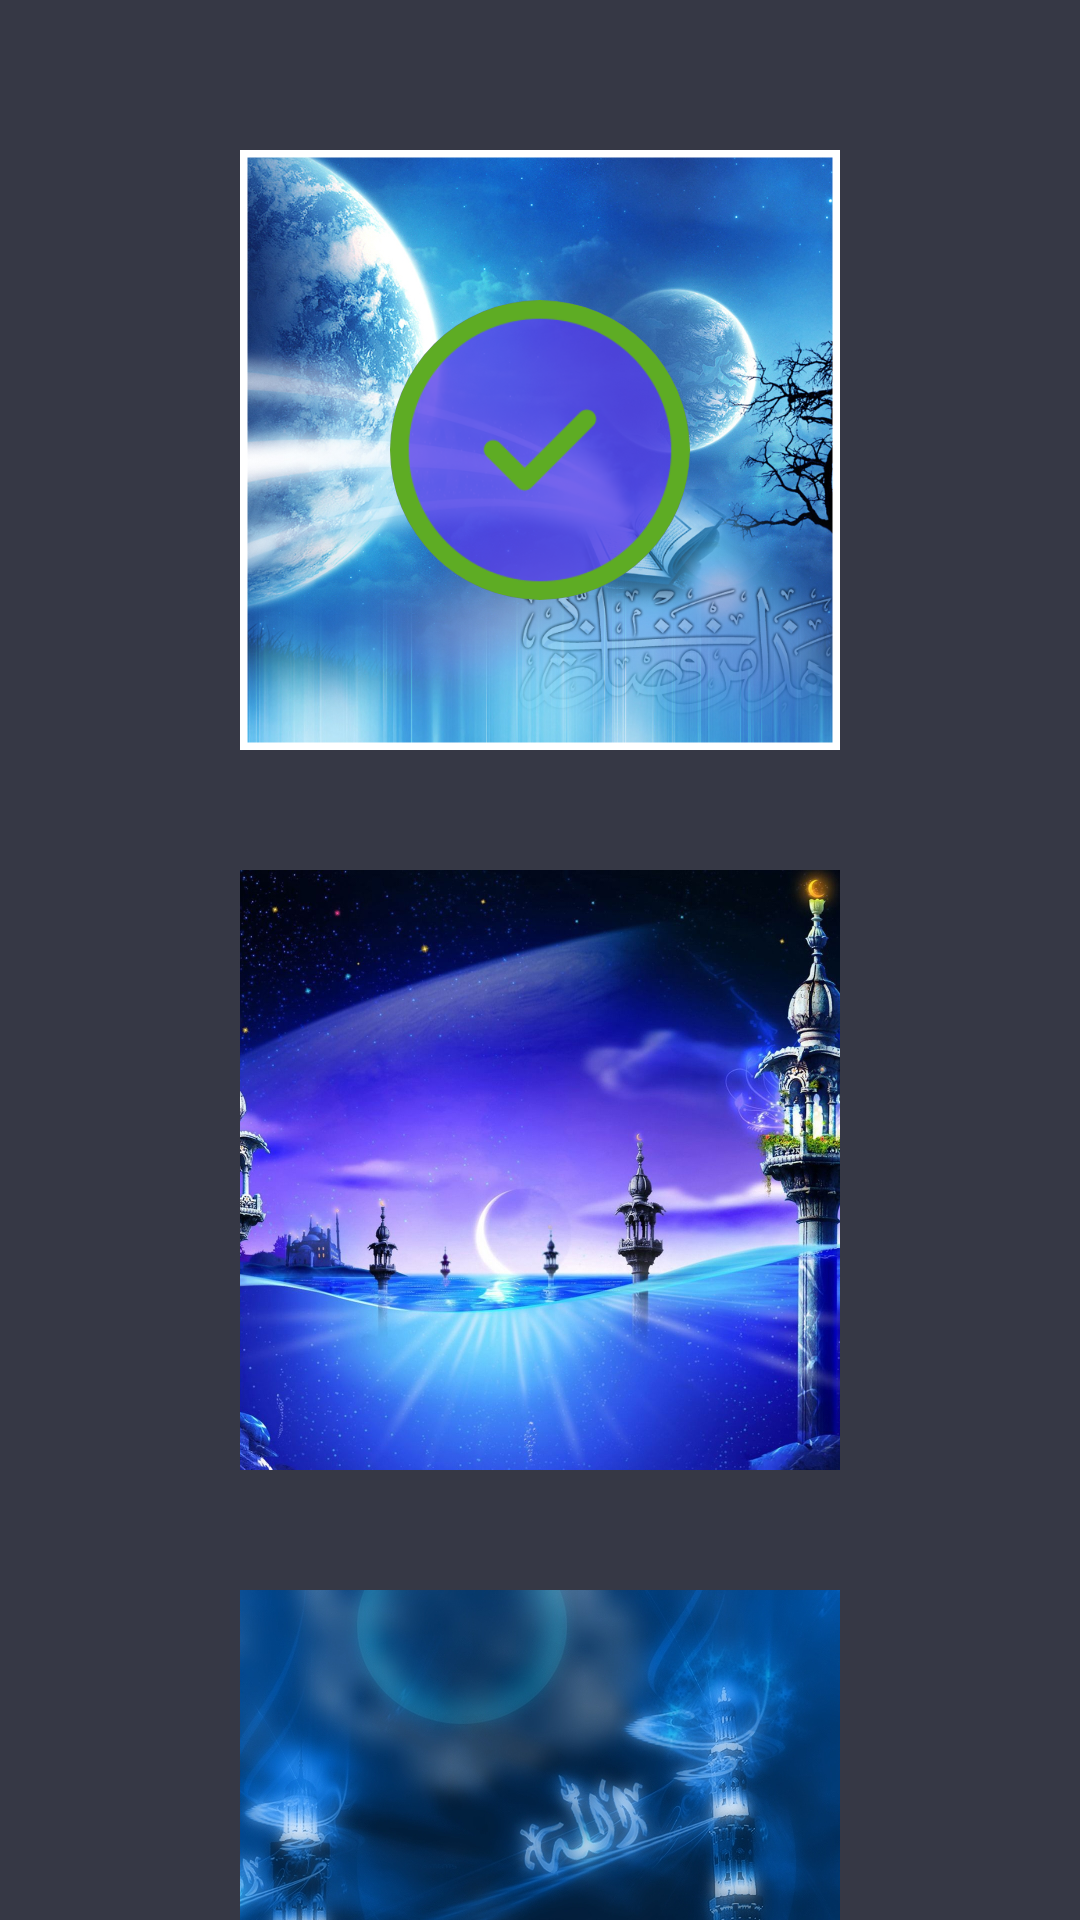

Android layout source for this screen:
<!-- AndroidManifest.xml: application theme Theme.Тасбеҳ -->
<!-- res/layout/nav_header.xml -->
<?xml version="1.0" encoding="utf-8"?>
<androidx.core.widget.NestedScrollView xmlns:android="http://schemas.android.com/apk/res/android"
    xmlns:app="http://schemas.android.com/apk/res-auto"
    xmlns:tools="http://schemas.android.com/tools"
    android:id="@+id/root_view"
    android:layout_width="match_parent"
    android:layout_height="match_parent"
    android:background="@color/background_color"
    android:paddingTop="30dp"
    android:scrollbarAlwaysDrawHorizontalTrack="false">

    <LinearLayout
        android:layout_width="match_parent"
        android:layout_height="wrap_content"
        android:layout_gravity="center_horizontal"
        android:background="@color/background_color"
        android:gravity="center"
        android:orientation="vertical">

        <androidx.constraintlayout.widget.ConstraintLayout
            android:layout_width="200dp"
            android:layout_height="200dp"
            android:layout_marginVertical="20dp"
            android:background="@color/teal_200">

            <com.google.android.material.imageview.ShapeableImageView
                android:id="@+id/icon_item1"
                android:layout_width="match_parent"
                android:layout_height="match_parent"
                android:background="@color/background_color"
                android:backgroundTint="#3D3E50"
                android:clickable="true"
                android:focusable="true"
                android:foreground="?android:attr/selectableItemBackground"
                android:scaleType="centerCrop"
                android:src="@drawable/splash_image2"
                app:strokeColor="@color/white"
                app:strokeWidth="5dp"
                tools:ignore="UnusedAttribute" />

            <com.google.android.material.imageview.ShapeableImageView
                android:layout_width="100dp"
                android:layout_height="100dp"
                android:background="#C6553CE8"
                android:clickable="false"
                android:src="@drawable/selected_png"
                android:visibility="gone"
                app:layout_constraintBottom_toBottomOf="parent"
                app:layout_constraintLeft_toLeftOf="parent"
                app:layout_constraintRight_toRightOf="parent"
                app:layout_constraintTop_toTopOf="parent"
                app:shapeAppearanceOverlay="@style/circle"
                app:strokeColor="@color/white" />

            <com.google.android.material.imageview.ShapeableImageView
                android:id="@+id/selectorImg1"
                android:layout_width="100dp"
                android:layout_height="100dp"
                android:background="#C6553CE8"
                android:clickable="false"
                android:src="@drawable/selected_png"
                android:visibility="visible"
                app:layout_constraintBottom_toBottomOf="parent"
                app:layout_constraintLeft_toLeftOf="parent"
                app:layout_constraintRight_toRightOf="parent"
                app:layout_constraintTop_toTopOf="parent"
                app:shapeAppearanceOverlay="@style/circle"
                app:strokeColor="@color/white" />

        </androidx.constraintlayout.widget.ConstraintLayout>


        <androidx.constraintlayout.widget.ConstraintLayout
            android:layout_width="200dp"
            android:layout_height="200dp"
            android:layout_marginVertical="20dp"
            android:background="@color/teal_200">

            <com.google.android.material.imageview.ShapeableImageView
                android:id="@+id/icon_item2"
                android:layout_width="match_parent"
                android:layout_height="match_parent"
                android:background="@color/background_color"
                android:backgroundTint="#3D3E50"
                android:clickable="true"
                android:focusable="true"
                android:foreground="?android:attr/selectableItemBackground"
                android:scaleType="centerCrop"
                android:src="@drawable/splash_image1"
                app:strokeColor="@color/white"
                tools:ignore="UnusedAttribute" />

            <com.google.android.material.imageview.ShapeableImageView
                android:id="@+id/selectorImg2"
                android:layout_width="100dp"
                android:layout_height="100dp"
                android:background="#C6553CE8"
                android:clickable="false"
                android:src="@drawable/selected_png"
                android:visibility="gone"
                app:layout_constraintBottom_toBottomOf="parent"
                app:layout_constraintLeft_toLeftOf="parent"
                app:layout_constraintRight_toRightOf="parent"
                app:layout_constraintTop_toTopOf="parent"
                app:shapeAppearanceOverlay="@style/circle"
                app:strokeColor="@color/white" />

        </androidx.constraintlayout.widget.ConstraintLayout>


        <androidx.constraintlayout.widget.ConstraintLayout
            android:layout_width="200dp"
            android:layout_height="200dp"
            android:layout_marginVertical="20dp"
            android:background="@color/teal_200">

            <com.google.android.material.imageview.ShapeableImageView
                android:id="@+id/icon_item3"
                android:layout_width="match_parent"
                android:layout_height="match_parent"
                android:background="@color/background_color"
                android:backgroundTint="#3D3E50"
                android:clickable="true"
                android:focusable="true"
                android:foreground="?android:attr/selectableItemBackground"
                android:scaleType="centerCrop"
                android:src="@drawable/splash_image3"
                app:strokeColor="@color/white"
                tools:ignore="UnusedAttribute" />

            <com.google.android.material.imageview.ShapeableImageView
                android:id="@+id/selectorImg3"
                android:layout_width="100dp"
                android:layout_height="100dp"
                android:background="#C6553CE8"
                android:clickable="false"
                android:src="@drawable/selected_png"
                android:visibility="gone"
                app:layout_constraintBottom_toBottomOf="parent"
                app:layout_constraintLeft_toLeftOf="parent"
                app:layout_constraintRight_toRightOf="parent"
                app:layout_constraintTop_toTopOf="parent"
                app:shapeAppearanceOverlay="@style/circle"
                app:strokeColor="@color/white" />

        </androidx.constraintlayout.widget.ConstraintLayout>


        <androidx.constraintlayout.widget.ConstraintLayout
            android:layout_width="200dp"
            android:layout_height="200dp"
            android:layout_marginVertical="20dp"
            android:background="@color/teal_200">

            <com.google.android.material.imageview.ShapeableImageView
                android:id="@+id/icon_item4"
                android:layout_width="match_parent"
                android:layout_height="match_parent"
                android:background="@color/background_color"
                android:backgroundTint="#3D3E50"
                android:clickable="true"
                android:focusable="true"
                android:foreground="?android:attr/selectableItemBackground"
                android:scaleType="centerCrop"
                android:src="@drawable/splash_image4"
                app:strokeColor="@color/white"
                tools:ignore="UnusedAttribute" />

            <com.google.android.material.imageview.ShapeableImageView
                android:id="@+id/selectorImg4"
                android:layout_width="100dp"
                android:layout_height="100dp"
                android:background="#C6553CE8"
                android:clickable="false"
                android:src="@drawable/selected_png"
                android:visibility="gone"
                app:layout_constraintBottom_toBottomOf="parent"
                app:layout_constraintLeft_toLeftOf="parent"
                app:layout_constraintRight_toRightOf="parent"
                app:layout_constraintTop_toTopOf="parent"
                app:shapeAppearanceOverlay="@style/circle"
                app:strokeColor="@color/white" />

        </androidx.constraintlayout.widget.ConstraintLayout>


        <androidx.constraintlayout.widget.ConstraintLayout
            android:layout_width="200dp"
            android:layout_height="200dp"
            android:layout_marginVertical="20dp"
            android:background="@color/teal_200">

            <com.google.android.material.imageview.ShapeableImageView
                android:id="@+id/icon_item5"
                android:layout_width="match_parent"
                android:layout_height="match_parent"
                android:background="@color/background_color"
                android:backgroundTint="#3D3E50"
                android:clickable="true"
                android:focusable="true"
                android:foreground="?android:attr/selectableItemBackground"
                android:scaleType="centerCrop"
                android:src="@drawable/splash_images"
                app:strokeColor="@color/white"
                tools:ignore="UnusedAttribute" />

            <com.google.android.material.imageview.ShapeableImageView
                android:id="@+id/selectorImg5"
                android:layout_width="100dp"
                android:layout_height="100dp"
                android:background="#C6553CE8"
                android:clickable="false"
                android:src="@drawable/selected_png"
                android:visibility="gone"
                app:layout_constraintBottom_toBottomOf="parent"
                app:layout_constraintLeft_toLeftOf="parent"
                app:layout_constraintRight_toRightOf="parent"
                app:layout_constraintTop_toTopOf="parent"
                app:shapeAppearanceOverlay="@style/circle"
                app:strokeColor="@color/white" />

        </androidx.constraintlayout.widget.ConstraintLayout>


    </LinearLayout>

</androidx.core.widget.NestedScrollView>
<!-- resources referenced by this layout -->
<resources>
  <color name="background_color">#363845</color>
  <color name="teal_200">#FF03DAC5</color>
  <color name="white">#FFFFFFFF</color>
  <!-- drawable selected_png: png bitmap (drawable, 11062 bytes) -->
  <!-- drawable splash_image1: jpg bitmap (drawable, 280069 bytes) -->
  <!-- drawable splash_image2: jpg bitmap (drawable, 641735 bytes) -->
  <!-- drawable splash_image3: jpg bitmap (drawable, 242327 bytes) -->
  <!-- drawable splash_image4: jpg bitmap (drawable, 221738 bytes) -->
  <style name="circle">
          <item name="cornerSize">50%</item>
      </style>
  <style name="Theme.Тасбеҳ" parent="Theme.MaterialComponents.DayNight.NoActionBar">
          
          <item name="colorPrimary">@color/orange</item>
          <item name="colorPrimaryVariant">@color/purple_700</item>
          <item name="colorOnPrimary">@color/black</item>
          
          <item name="colorSecondary">@color/teal_200</item>
          <item name="colorSecondaryVariant">@color/teal_700</item>
          <item name="colorOnSecondary">@color/black</item>
          
          <item name="android:statusBarColor" tools:targetApi="l">@color/black</item>
          
          <item name="android:windowSplashScreenBackground" tools:ignore="NewApi">@color/orange</item>
          <item name="android:windowSplashScreenAnimatedIcon" tools:ignore="NewApi">@drawable/splash_images</item>
  
          <item name="android:windowIsTranslucent">true</item>
          <item name="android:windowBackground">@android:color/transparent</item>
      </style>
  <color name="orange">#FD6100</color>
  <color name="purple_700">#FF3700B3</color>
  <color name="black">#FF000000</color>
  <color name="teal_700">#FF018786</color>
</resources>
